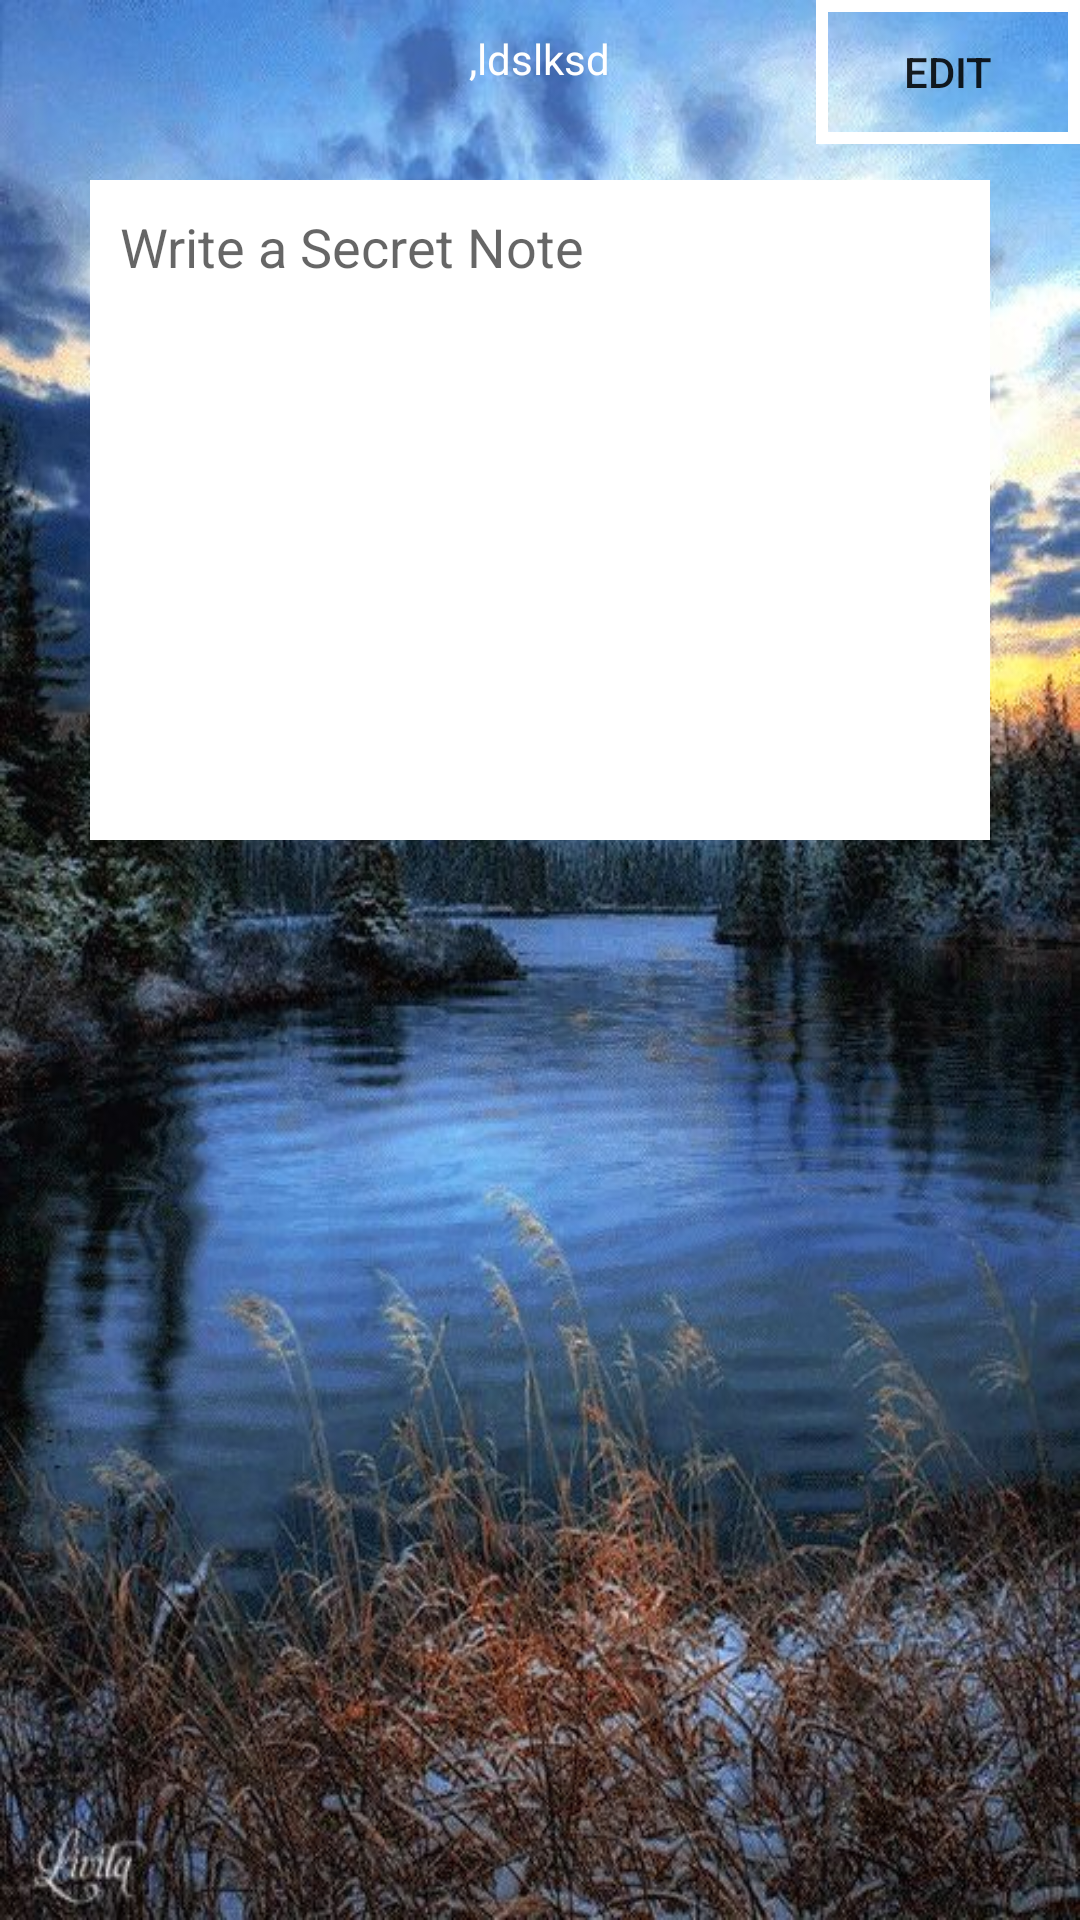

Produce the Android XML layout that renders to this screen, including the resource entries it uses.
<!-- AndroidManifest.xml: application theme AppTheme -->
<!-- res/layout/see_secret_activity_test.xml -->
<?xml version="1.0" encoding="utf-8"?>
<RelativeLayout xmlns:android="http://schemas.android.com/apk/res/android"
    android:orientation="vertical" android:layout_width="wrap_content"
    android:layout_height="wrap_content"
    android:background="@drawable/back"
    >

    <ScrollView
        android:id="@+id/scrollArea"
        android:layout_width="match_parent"
        android:layout_height="wrap_content"
        android:background="#ffffff"
        android:layout_marginLeft="30dp"
        android:layout_marginRight="30dp"
        android:layout_marginTop="60dp"
        android:minHeight="220dp"
        >
        <EditText
            android:id="@+id/secretText"
            android:layout_width="wrap_content"
            android:layout_height="wrap_content"
            android:hint="Write a Secret Note"
            android:background="@android:color/transparent"
            android:padding="10dp"
            android:layout_marginBottom="50dp"
            />
    </ScrollView>
    <Button
        android:id="@+id/editButton"
        android:layout_width="wrap_content"
        android:layout_height="wrap_content"
        android:background="@drawable/rounded_button"
        android:text="Edit"
        android:layout_alignParentRight="true"
        />
    <include layout="@layout/options"
        android:id="@+id/deleteSecret"
        android:layout_width="wrap_content"
        android:layout_height="wrap_content"
        android:layout_marginTop="10dp"
        android:layout_centerHorizontal="true"

        />
</RelativeLayout>


<!-- res/layout/options.xml (included above) -->
<?xml version="1.0" encoding="utf-8"?>
<LinearLayout
xmlns:android="http://schemas.android.com/apk/res/android"
    android:focusable="true"
    android:clickable="true"
    android:background="?android:attr/selectableItemBackground"
android:layout_width="match_parent"
android:layout_height="wrap_content"
android:orientation="vertical"
android:layout_weight="1"
    >
<ImageView
    android:id="@+id/optionImage"
    android:layout_width="wrap_content"
    android:layout_height="wrap_content"
    android:layout_gravity="center"
    />
<TextView
    android:id="@+id/optionText"
    android:layout_width="wrap_content"
    android:layout_height="wrap_content"
    android:textColor="#ffffff"
    android:layout_gravity="center"
    android:gravity="center"
    android:text=",ldslksd"
    />
</LinearLayout>
<!-- resources referenced by this layout -->
<resources>
  <!-- drawable back: jpg bitmap (drawable, 95865 bytes) -->
  <!-- drawable rounded_button (drawable) -->
  <?xml version="1.0" encoding="utf-8"?>
  <shape xmlns:android="http://schemas.android.com/apk/res/android"
      android:shape="rectangle"
      >
      <stroke
          android:color="#ffffff"
          android:width="4dp"
          />
  </shape>
  <style name="AppTheme" parent="Theme.AppCompat.Light.DarkActionBar">
          
          <item name="colorPrimary">@color/colorPrimary</item>
          <item name="colorPrimaryDark">@color/colorPrimaryDark</item>
          <item name="colorAccent">@color/colorAccent</item>
      </style>
  <color name="colorPrimary">@android:color/holo_blue_dark</color>
  <color name="colorPrimaryDark">@android:color/transparent</color>
  <color name="colorAccent">@android:color/holo_blue_dark</color>
</resources>
